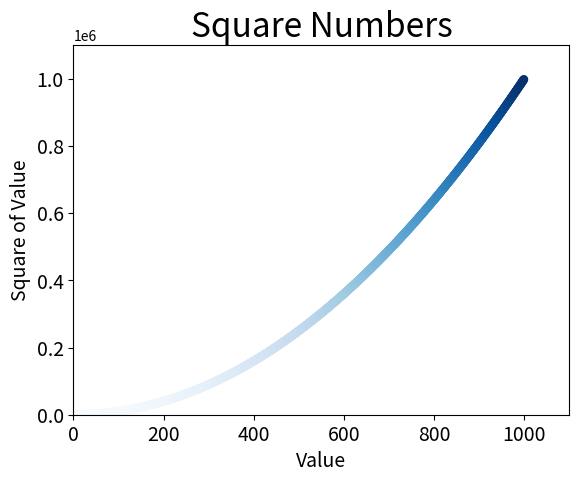

The script that saved this image:
import matplotlib.pyplot as plt

x_values = list(range(1,1000))
y_values = [x**2 for x in x_values]

plt.scatter(x_values, y_values, c=y_values, cmap=plt.cm.Blues, edgecolor='none', s=40)

# Set chart title and label axes.
plt.title("Square Numbers", fontsize=24)
plt.xlabel("Value", fontsize=14)
plt.ylabel("Square of Value", fontsize=14)

# Set size of tick labels.
plt.tick_params(axis='both', which='major', labelsize=14)

# Set the range for each axis.
plt.axis([0, 1100, 0, 1100000])

plt.show()
